30-way image classification set "datera-quest" from GitHub (AffrizaWildanFauzan/datera-quest); label vocabulary: Albizia saponaria, Dendrobium leonis, Dracaena trifasciata, Echinodorus radican, Gymnocalycium, Hopea bilitonensis, Impatiens walleriana, Lagerstroemia speciosa, Ixora acuminata, Monstera adansonii, Nepenthes sumatrana, Alocasia Black Velvet, Nepenthes reinwardtiana, Ochna kirkii, Philodendron Lemon, Portulaca sp, Quassia amara, Reutealis trisperma, Rosa sp, Russelia equisetiformis, Syzygium myrtifolium, Tabernaemontana corymbosa, Anacampseros rufescens Sunrise, 3 apocynacaea, Areca catechu, Catharanthus roseus, Ceiba pentandra, Cuphea hyssopifolia, Cymbidium bicolor, Dendrobium Uthai White.

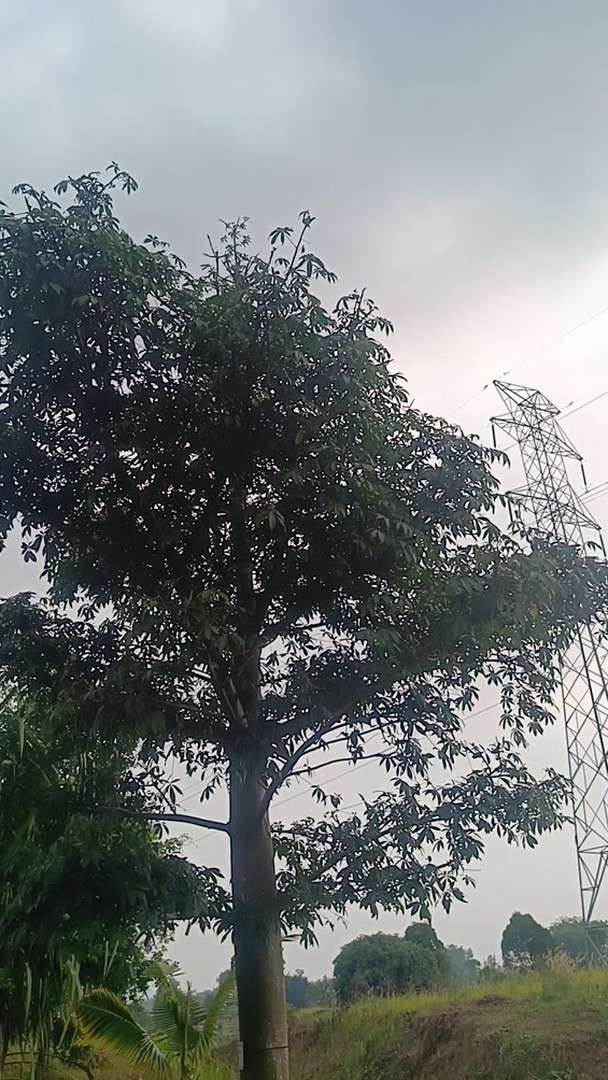
Label: Ceiba pentandra

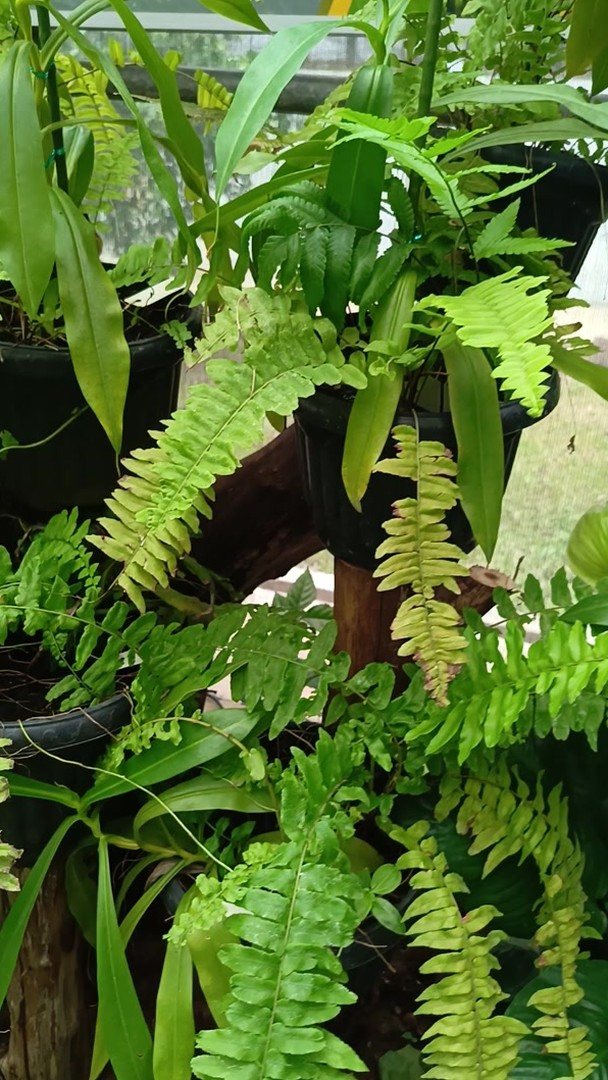
Label: Nepenthes reinwardtiana

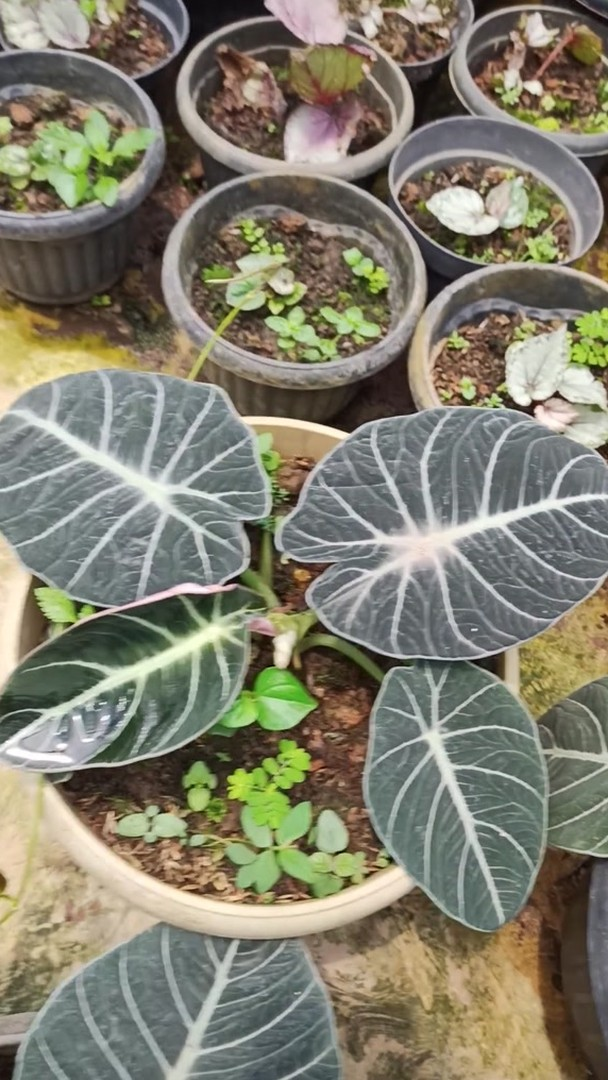
Label: Alocasia Black Velvet

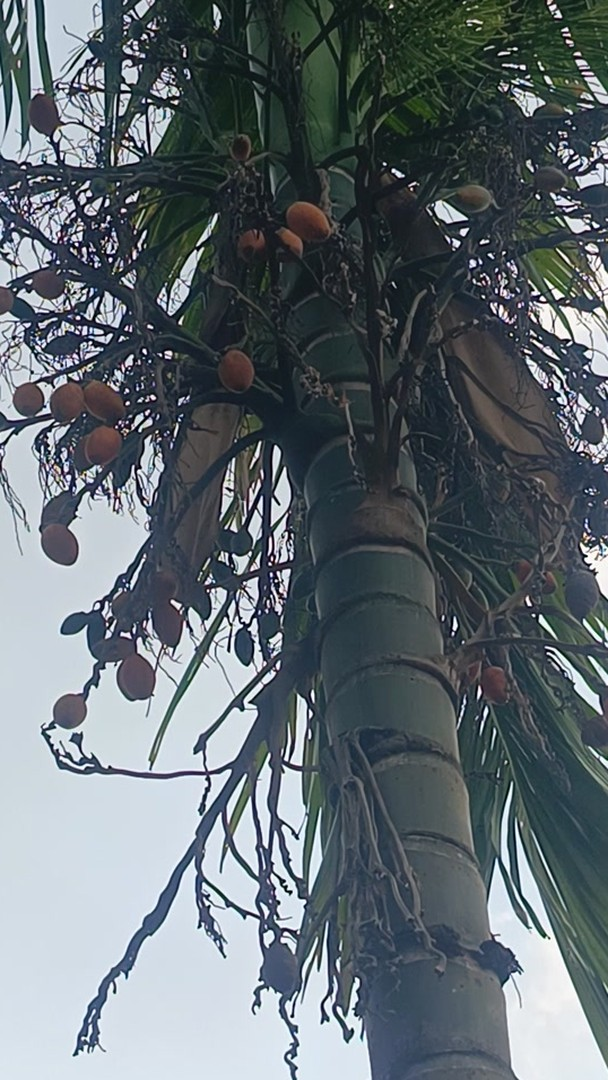
Label: Areca catechu

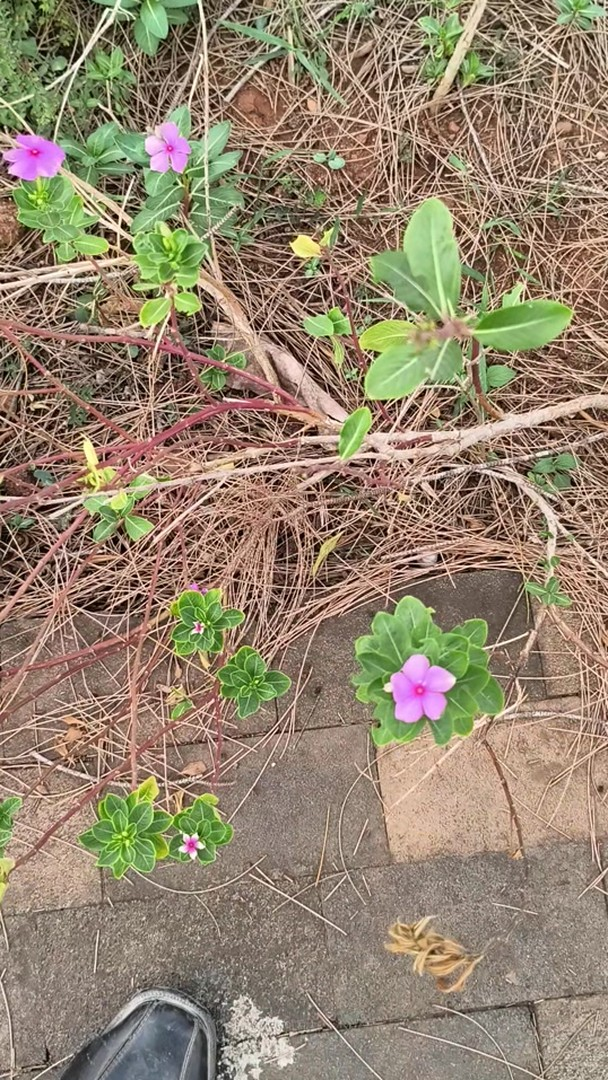
Label: Catharanthus roseus

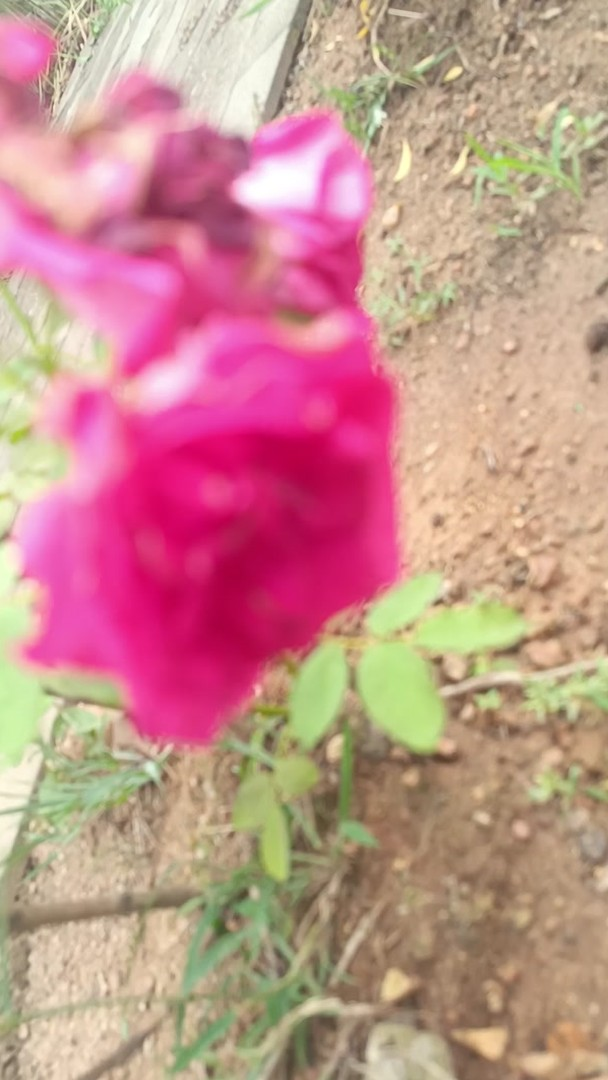
Label: Rosa sp
